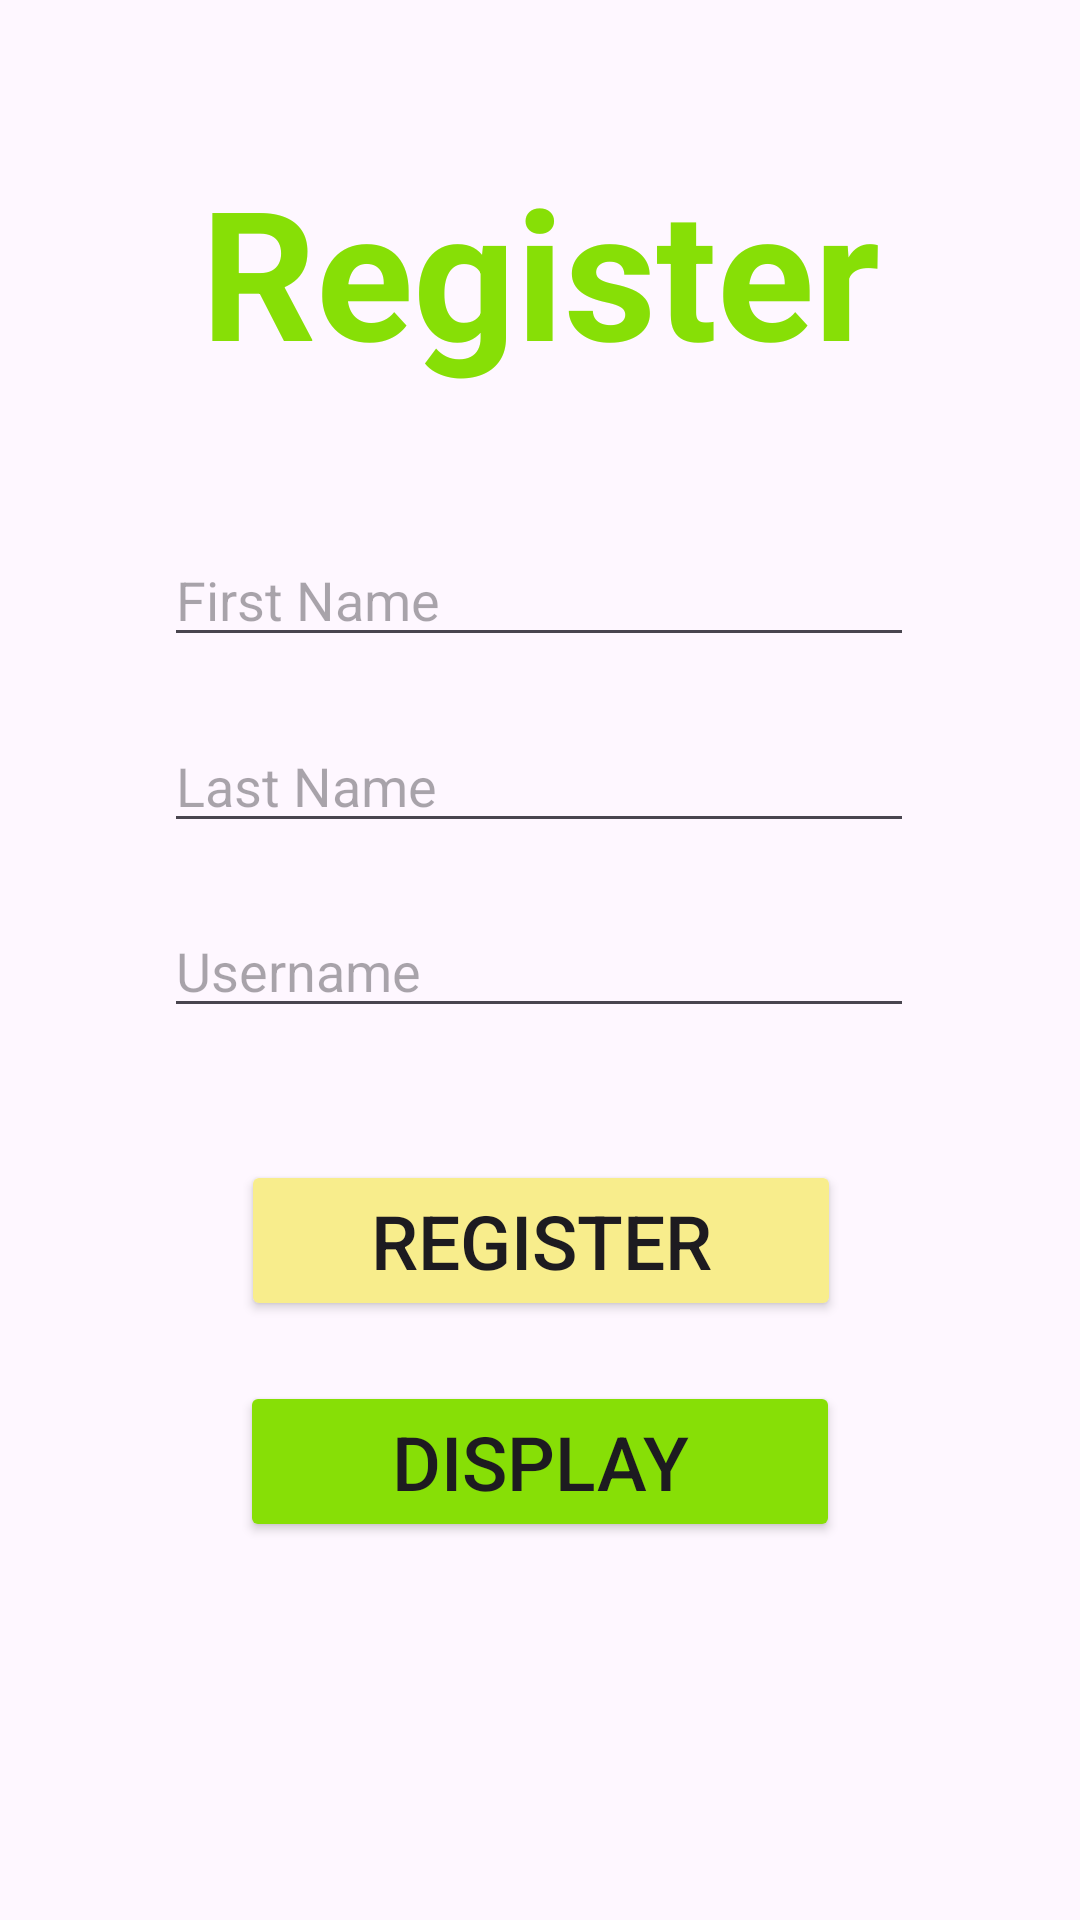

Write the Android layout XML for this screen, with the resource values it uses.
<!-- AndroidManifest.xml: application theme Theme.DBFire -->
<!-- res/layout/activity_main.xml -->
<?xml version="1.0" encoding="utf-8"?>
<androidx.constraintlayout.widget.ConstraintLayout xmlns:android="http://schemas.android.com/apk/res/android"
    xmlns:app="http://schemas.android.com/apk/res-auto"
    xmlns:tools="http://schemas.android.com/tools"
    android:id="@+id/main"
    android:layout_width="match_parent"
    android:layout_height="match_parent"
    tools:context=".MainActivity">

    <TextView
        android:id="@+id/textView"
        android:layout_width="wrap_content"
        android:layout_height="wrap_content"
        android:layout_marginTop="50dp"
        android:text="Register"
        android:textSize="60sp"
        app:layout_constraintEnd_toEndOf="parent"
        app:layout_constraintStart_toStartOf="parent"
        app:layout_constraintTop_toTopOf="parent"
        android:textColor="#87df06"
        android:textStyle="bold"/>

    <EditText
        android:id="@+id/firstName"
        android:layout_width="250dp"
        android:layout_height="wrap_content"
        android:hint="First Name"
        app:layout_constraintBottom_toBottomOf="parent"
        app:layout_constraintEnd_toEndOf="parent"
        app:layout_constraintHorizontal_bias="0.497"
        app:layout_constraintStart_toStartOf="parent"
        app:layout_constraintTop_toBottomOf="@+id/textView"
        app:layout_constraintVertical_bias="0.102" />

    <EditText
        android:id="@+id/lastName"
        android:layout_width="250dp"
        android:layout_height="wrap_content"
        android:hint="Last Name"
        app:layout_constraintBottom_toBottomOf="parent"
        app:layout_constraintEnd_toEndOf="parent"
        app:layout_constraintHorizontal_bias="0.496"
        app:layout_constraintStart_toStartOf="parent"
        app:layout_constraintTop_toBottomOf="@+id/firstName"
        app:layout_constraintVertical_bias="0.054" />

    <EditText
        android:id="@+id/username"
        android:layout_width="250dp"
        android:layout_height="wrap_content"
        android:hint="Username"
        app:layout_constraintBottom_toBottomOf="parent"
        app:layout_constraintEnd_toEndOf="parent"
        app:layout_constraintHorizontal_bias="0.496"
        app:layout_constraintStart_toStartOf="parent"
        app:layout_constraintTop_toBottomOf="@+id/lastName"
        app:layout_constraintVertical_bias="0.064" />

    <Button
        android:id="@+id/register"
        android:layout_width="200dp"
        android:layout_height="wrap_content"
        android:layout_marginTop="44dp"
        android:backgroundTint="#F8ED8C"
        android:text="Register"
        android:textSize="25sp"
        app:layout_constraintEnd_toEndOf="parent"
        app:layout_constraintHorizontal_bias="0.502"
        app:layout_constraintStart_toStartOf="parent"
        app:layout_constraintTop_toBottomOf="@+id/username" />

    <Button
        android:id="@+id/btnDisplay"
        android:layout_width="200dp"
        android:layout_height="wrap_content"
        android:layout_marginTop="20dp"
        android:backgroundTint="#87df06"
        android:text="Display"
        android:textSize="25sp"
        app:layout_constraintEnd_toEndOf="parent"
        app:layout_constraintStart_toStartOf="parent"
        app:layout_constraintTop_toBottomOf="@+id/register" />

</androidx.constraintlayout.widget.ConstraintLayout>
<!-- resources referenced by this layout -->
<resources>
  <style name="Theme.DBFire" parent="Base.Theme.DBFire" />
  <style name="Base.Theme.DBFire" parent="Theme.Material3.DayNight.NoActionBar">
          
          
      </style>
</resources>
